The GitHub repository ody09/GymProject contains a labelled image folder "exercise_quality_v1" with 6 categories: bicep curl bad form, bicep curl good form, push-up bad form, push-up good form, squat bad form, squat good form. Examples follow, each with its label.

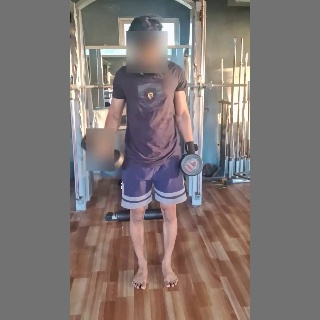
Label: bicep curl good form

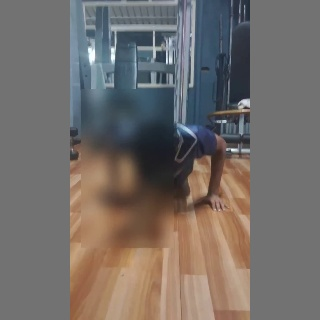
Label: push-up good form

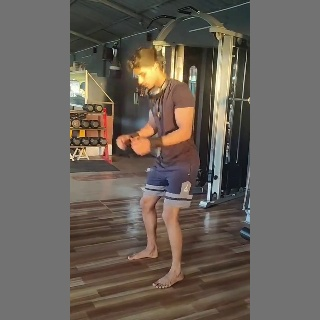
Label: squat bad form

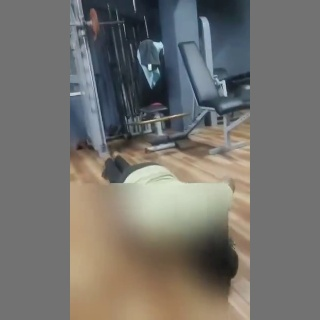
Label: push-up bad form

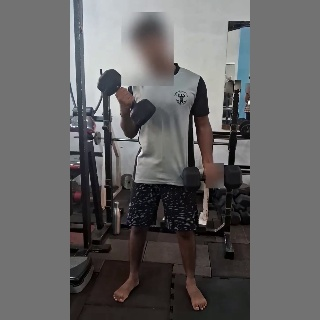
Label: bicep curl bad form

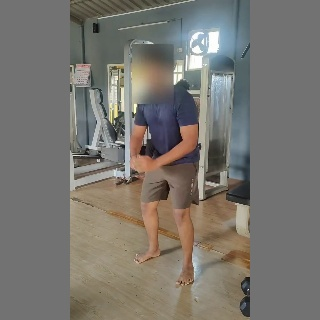
Label: squat good form
